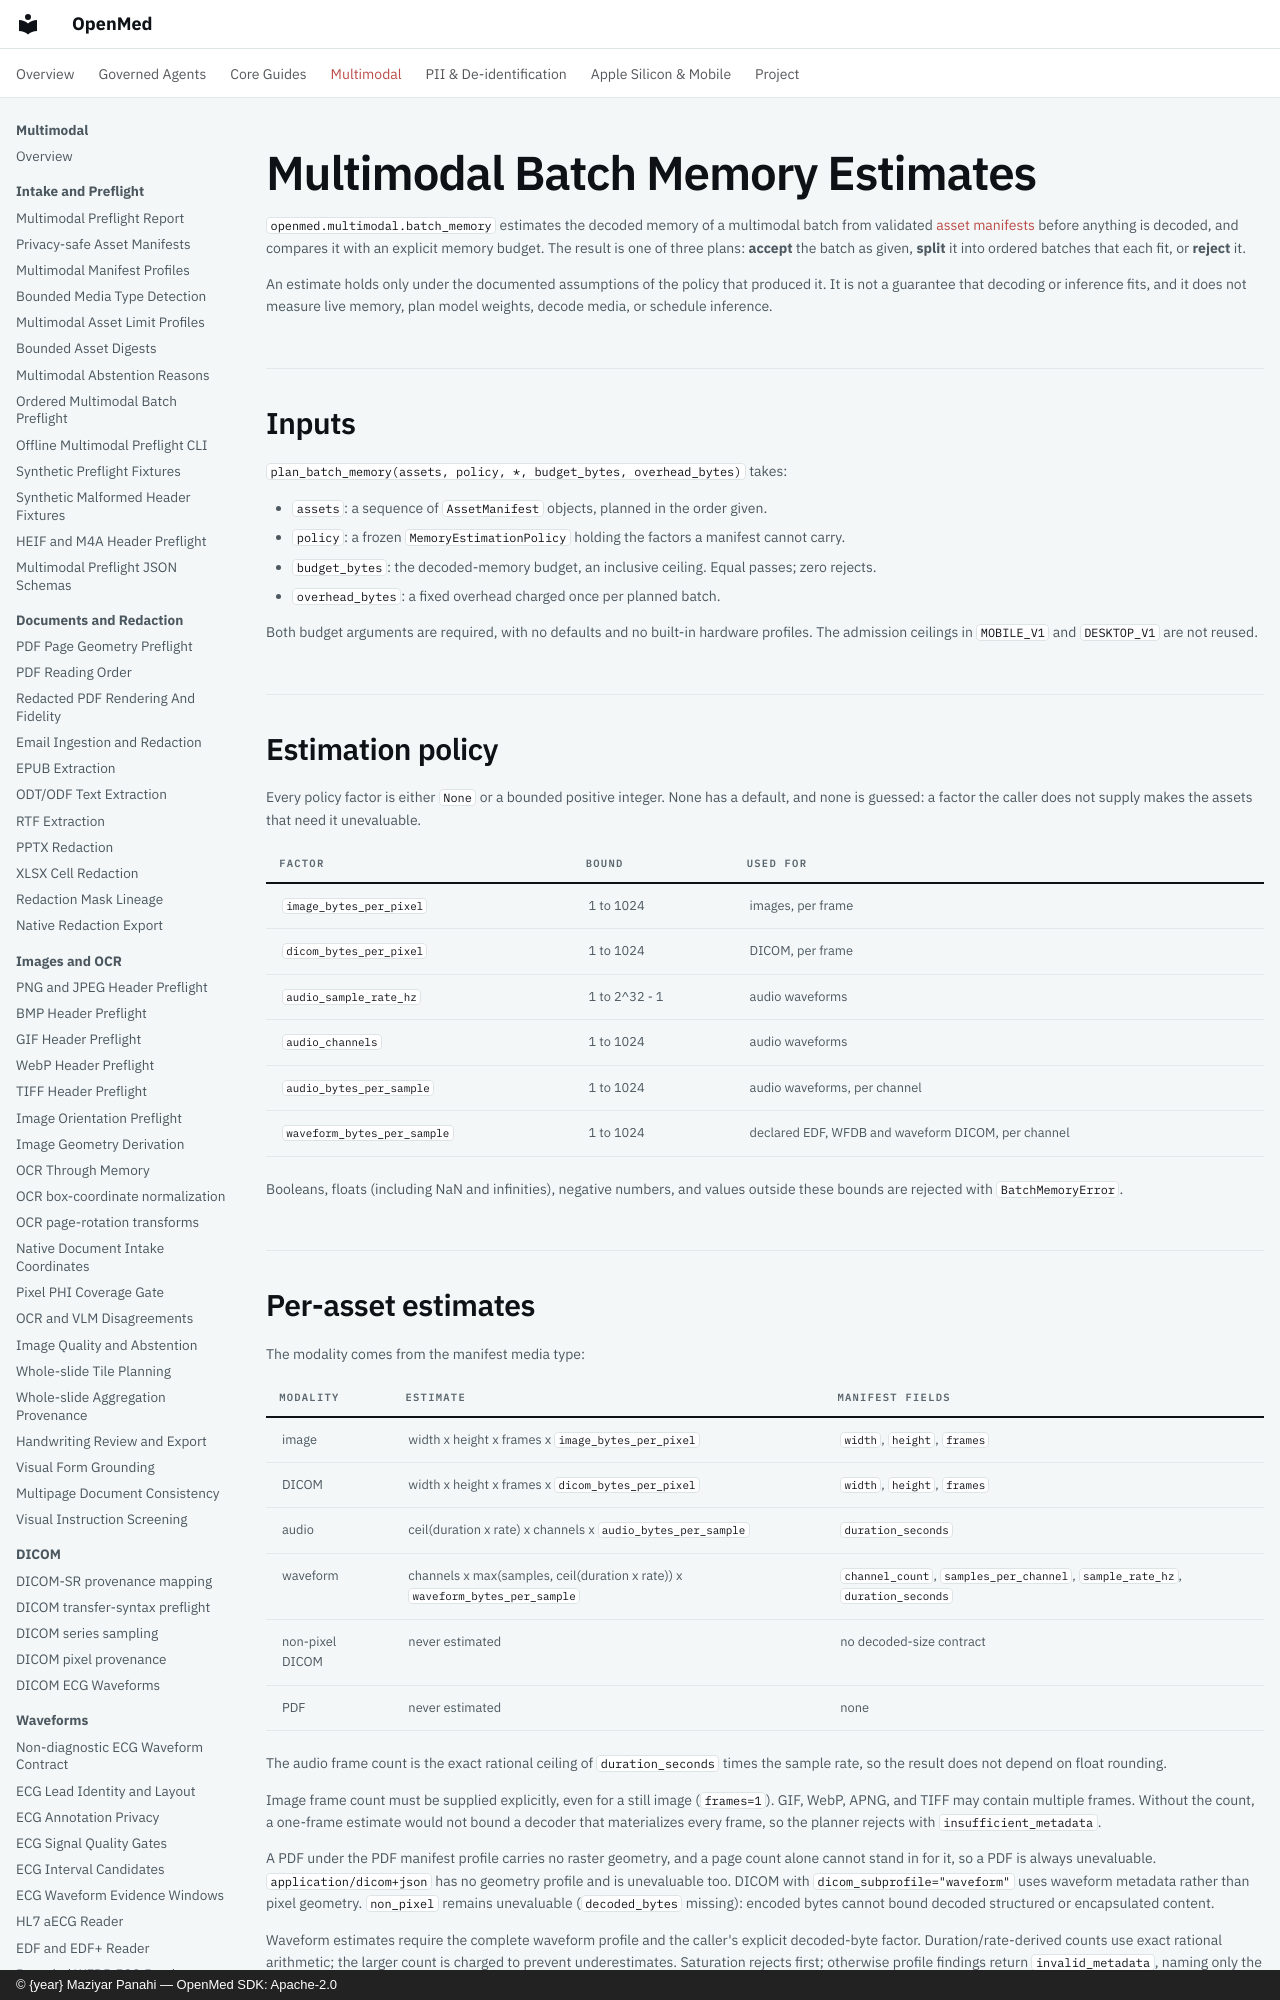

repository: maziyarpanahi/openmed · page: multimodal/batch-memory-estimates/index.html · generator: mkdocs · copyright: © {year} Maziyar Panahi — OpenMed SDK: Apache-2.0

# Multimodal Batch Memory Estimates

`openmed.multimodal.batch_memory` estimates the decoded memory of a multimodal
batch from validated [asset manifests](asset-manifests.md) before anything is
decoded, and compares it with an explicit memory budget. The result is one of
three plans: **accept** the batch as given, **split** it into ordered batches
that each fit, or **reject** it.

An estimate holds only under the documented assumptions of the policy that
produced it. It is not a guarantee that decoding or inference fits, and it
does not measure live memory, plan model weights, decode media, or schedule
inference.

## Inputs

`plan_batch_memory(assets, policy, *, budget_bytes, overhead_bytes)` takes:

- `assets`: a sequence of `AssetManifest` objects, planned in the order given.
- `policy`: a frozen `MemoryEstimationPolicy` holding the factors a manifest
  cannot carry.
- `budget_bytes`: the decoded-memory budget, an inclusive ceiling. Equal
  passes; zero rejects.
- `overhead_bytes`: a fixed overhead charged once per planned batch.

Both budget arguments are required, with no defaults and no built-in hardware
profiles. The admission ceilings in `MOBILE_V1` and `DESKTOP_V1` are not reused.

## Estimation policy

Every policy factor is either `None` or a bounded positive integer. None has a
default, and none is guessed: a factor the caller does not supply makes the
assets that need it unevaluable.

| Factor | Bound | Used for |
| --- | --- | --- |
| `image_bytes_per_pixel` | 1 to 1024 | images, per frame |
| `dicom_bytes_per_pixel` | 1 to 1024 | DICOM, per frame |
| `audio_sample_rate_hz` | 1 to 2^32 - 1 | audio waveforms |
| `audio_channels` | 1 to 1024 | audio waveforms |
| `audio_bytes_per_sample` | 1 to 1024 | audio waveforms, per channel |
| `waveform_bytes_per_sample` | 1 to 1024 | declared EDF, WFDB and waveform DICOM, per channel |

Booleans, floats (including NaN and infinities), negative numbers, and values
outside these bounds are rejected with `BatchMemoryError`.
